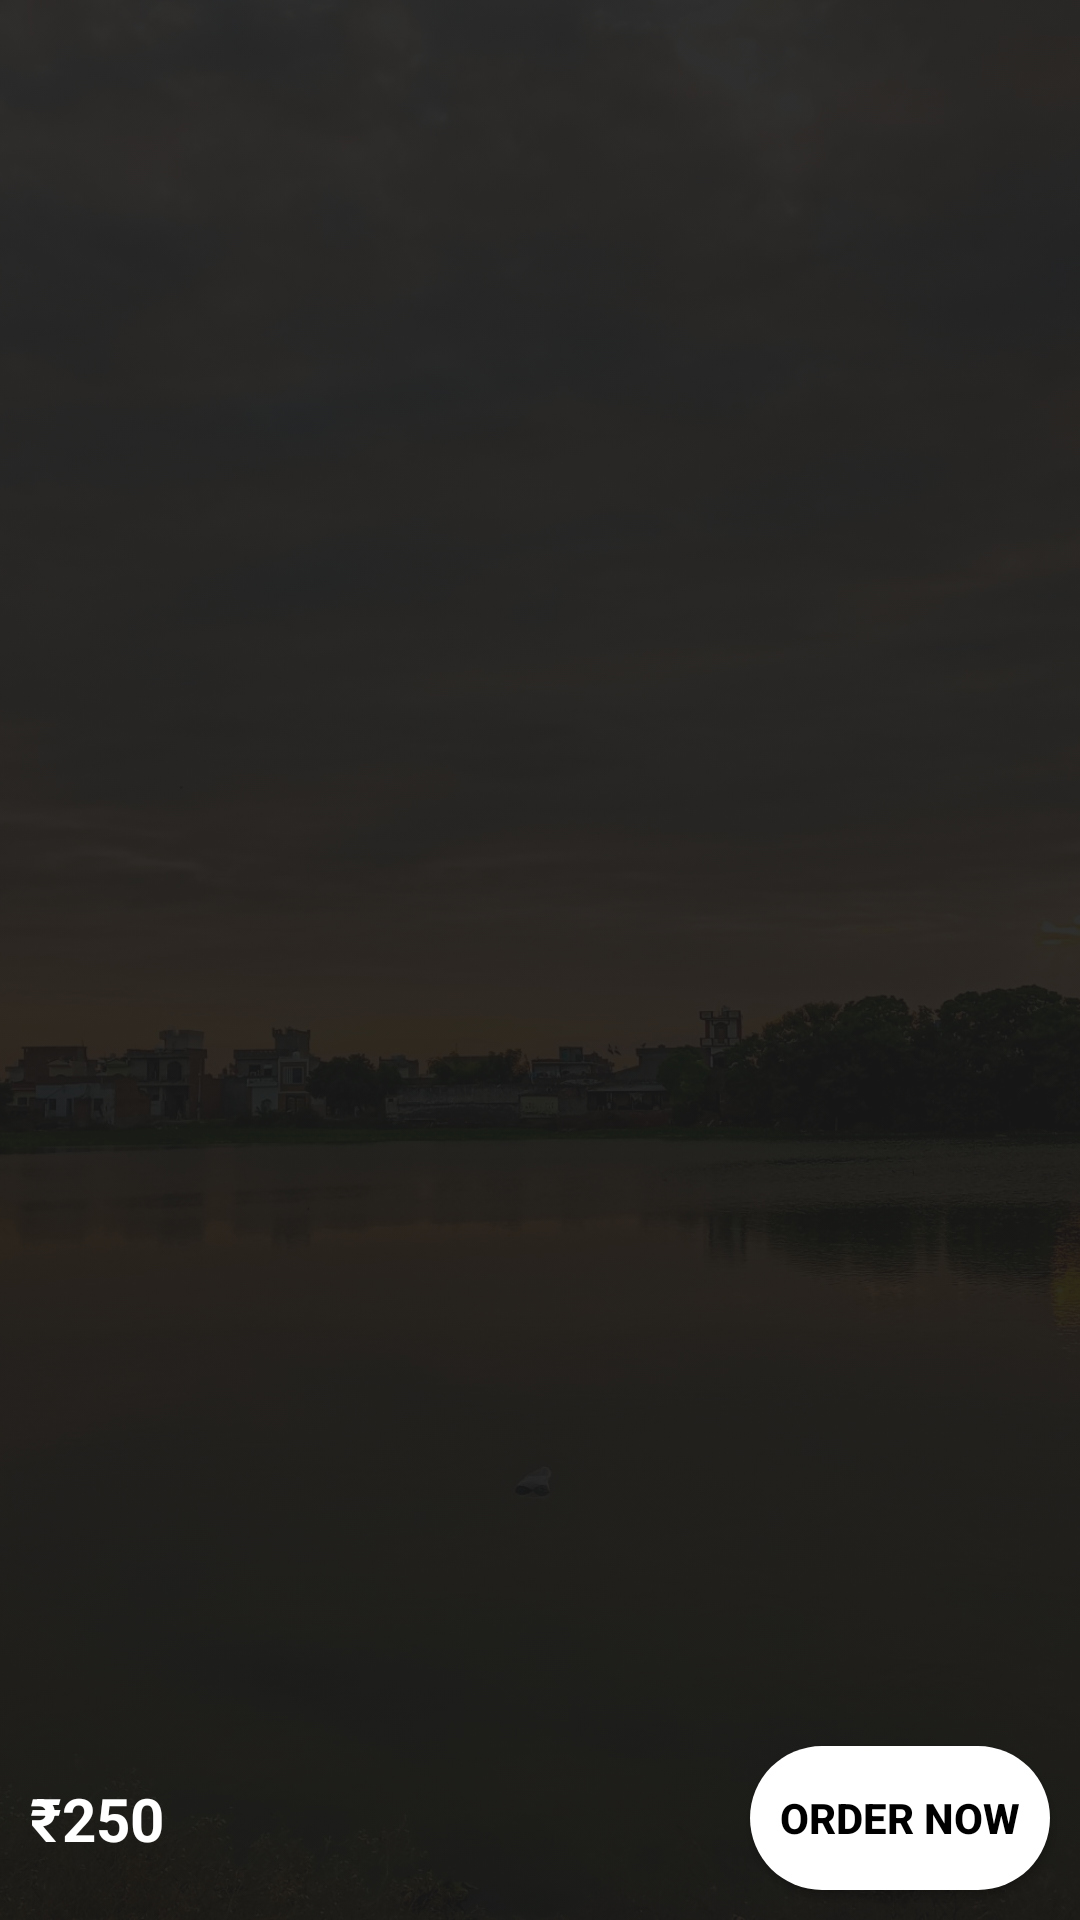

Write the Android layout XML for this screen, with the resource values it uses.
<!-- AndroidManifest.xml: application theme Theme.VEGTAR -->
<!-- res/layout/activity_cart.xml -->
<?xml version="1.0" encoding="utf-8"?>
<androidx.constraintlayout.widget.ConstraintLayout xmlns:android="http://schemas.android.com/apk/res/android"
    xmlns:app="http://schemas.android.com/apk/res-auto"
    xmlns:tools="http://schemas.android.com/tools"
    android:layout_width="match_parent"
    android:layout_height="match_parent"
    tools:context=".CartActivity">

    <ImageView
        android:layout_width="match_parent"
        android:layout_height="match_parent"
        android:src="#E6000000"/>
    <ImageView
        android:layout_width="match_parent"
        android:layout_height="match_parent"
        android:src="@drawable/pond"
        android:scaleType="centerCrop"
        android:alpha="0.1"/>
    <androidx.recyclerview.widget.RecyclerView
        android:layout_width="match_parent"
        android:layout_height="0dp"
        app:layout_constraintTop_toTopOf="parent"
        app:layout_constraintBottom_toTopOf="@id/orderNow"
        android:id="@+id/cartRecyclerView"
        tools:listitem="@layout/cartlist" />
    <TextView
        android:layout_width="wrap_content"
        android:layout_height="wrap_content"
        android:id="@+id/emptyMessage"
        android:text="Cart is Empty"
        android:textSize="30dp"
        android:textColor="@color/white"
        android:textStyle="bold"
        app:layout_constraintLeft_toLeftOf="parent"
        app:layout_constraintRight_toRightOf="parent"
        app:layout_constraintTop_toTopOf="parent"
        app:layout_constraintBottom_toBottomOf="parent"
        android:visibility="gone"/>

    <Button
        android:id="@+id/orderNow"
        android:layout_width="wrap_content"
        android:layout_height="wrap_content"
        android:layout_marginRight="10dp"
        android:background="@drawable/allroundedge"
        app:backgroundTint="@color/white"
        android:text="Order Now"
        android:textStyle="bold"
        android:textColor="@color/black"
        app:layout_constraintBottom_toBottomOf="parent"
        app:layout_constraintRight_toRightOf="parent"
        android:layout_marginBottom="10dp"
        android:padding="10dp"/>

    <TextView
        android:layout_width="wrap_content"
        android:layout_height="wrap_content"
        android:id="@+id/timeOver"
        app:layout_constraintBottom_toBottomOf="parent"
        app:layout_constraintRight_toRightOf="parent"
        android:layout_marginRight="18dp"
        android:layout_marginBottom="20dp"
        android:text="Shop Closed !"
        android:textColor="@color/white"
        android:textSize="18dp"
        android:textStyle="bold"
        android:visibility="gone"/>

    <ProgressBar
        android:layout_width="20dp"
        android:layout_height="20dp"
        app:layout_constraintRight_toRightOf="parent"
        app:layout_constraintBottom_toBottomOf="parent"
        android:layout_marginRight="55dp"
        android:layout_marginBottom="23dp"
        android:id="@+id/progressBar3"
        android:visibility="gone"/>

    <TextView
        android:layout_width="wrap_content"
        android:layout_height="wrap_content"
        android:id="@+id/minimumOrder"
        app:layout_constraintRight_toRightOf="parent"
        app:layout_constraintBottom_toBottomOf="parent"
        android:text="Minimum Order Should be of 100"
        android:textColor="@color/white"
        android:layout_marginRight="15dp"
        android:layout_marginBottom="21dp"
        android:textSize="16dp"
        android:textStyle="bold"
        android:visibility="gone"/>

    <TextView
        android:layout_width="wrap_content"
        android:layout_height="wrap_content"
        android:id="@+id/totalPrice"
        app:layout_constraintTop_toTopOf="@id/orderNow"
        app:layout_constraintBottom_toBottomOf="@id/orderNow"
        app:layout_constraintLeft_toLeftOf="parent"
        android:textSize="20dp"
        android:textStyle="bold"
        android:text="₹250"
        android:layout_marginLeft="10dp"
        android:textColor="#FFFFFF"
        />
    <ImageView
        android:layout_width="match_parent"
        android:layout_height="match_parent"
        android:src="#00FFFFFF"
        android:onClick="nothing"
        android:visibility="gone"
        android:id="@+id/nothing"/>



</androidx.constraintlayout.widget.ConstraintLayout>
<!-- res/layout/cartlist.xml (included above) -->
<?xml version="1.0" encoding="utf-8"?>
<androidx.constraintlayout.widget.ConstraintLayout xmlns:android="http://schemas.android.com/apk/res/android"
    android:layout_width="match_parent"
    android:layout_height="110dp"
    android:paddingVertical="5dp"
    xmlns:tools="http://schemas.android.com/tools"
    xmlns:app="http://schemas.android.com/apk/res-auto">

    <ImageView
        android:layout_width="match_parent"
        android:layout_height="match_parent"
        android:background="@drawable/shoprounded"
        android:id="@+id/cartBack"/>

    <ImageView
        android:layout_width="70dp"
        android:layout_height="70dp"
        app:layout_constraintLeft_toLeftOf="parent"
        app:layout_constraintTop_toTopOf="@id/cartBack"
        app:layout_constraintBottom_toBottomOf="@id/cartBack"
        android:id="@+id/itemImage"
        android:src="@color/white"
        android:scaleType="centerCrop"
        android:layout_marginLeft="15dp"/>

    <TextView
        android:layout_width="wrap_content"
        android:layout_height="24dp"
        tools:text="Italino"
        android:textSize="18dp"
        android:textColor="@color/white"
        app:layout_constraintTop_toTopOf="@id/itemImage"
        app:layout_constraintLeft_toRightOf="@id/itemImage"
        android:layout_marginLeft="7dp"
        android:id="@+id/resname"
        android:textStyle="bold"
        android:maxWidth="180dp"/>

    <TextView
        app:layout_constraintWidth_percent="0.5"
        android:layout_width="wrap_content"
        android:layout_height="wrap_content"
        app:layout_constraintTop_toBottomOf="@id/resname"
        app:layout_constraintLeft_toLeftOf="@id/resname"
        android:id="@+id/ordername"
        android:textColor="@color/white"
        android:maxWidth="180dp"
        />

    <Button
        android:layout_width="30dp"
        android:layout_height="30dp"
        android:textColor="@color/white"
        app:layout_constraintRight_toLeftOf="@id/price"
        android:layout_marginTop="13dp"
        android:layout_marginRight="15dp"
        app:layout_constraintTop_toTopOf="@id/resname"
        android:id="@+id/add"
        android:background="@drawable/add"
        app:backgroundTint="@color/white"/>

    <TextView
        android:layout_width="wrap_content"
        android:layout_height="wrap_content"
        app:layout_constraintRight_toLeftOf="@id/add"
        android:textSize="18dp"
        android:id="@+id/quantity"
        android:text="22"
        app:layout_constraintTop_toTopOf="@id/add"
        android:layout_marginRight="5dp"
        app:layout_constraintBottom_toBottomOf="@id/add"
        android:textColor="@color/white"/>

    <Button
        android:layout_width="25dp"
        android:layout_height="30dp"
        android:background="@drawable/minus"
        android:textColor="@color/white"
        app:layout_constraintRight_toLeftOf="@id/quantity"
        android:layout_marginRight="5dp"
        app:layout_constraintTop_toTopOf="@id/add"
        android:id="@+id/subtract"
        app:backgroundTint="@color/white"/>

    <TextView
        android:layout_width="wrap_content"
        android:layout_height="wrap_content"
        app:layout_constraintRight_toRightOf="parent"
        app:layout_constraintTop_toTopOf="@id/add"
        android:text="100"
        android:layout_marginTop="5dp"
        android:id="@+id/price"
        android:layout_marginRight="10dp"
        android:textColor="@color/white"
        />

</androidx.constraintlayout.widget.ConstraintLayout>
<!-- resources referenced by this layout -->
<resources>
  <color name="black">#FF000000</color>
  <color name="white">#FFFFFFFF</color>
  <!-- drawable allroundedge (drawable) -->
  <?xml version="1.0" encoding="utf-8"?>
  <shape xmlns:android="http://schemas.android.com/apk/res/android"
      xmlns:app="http://schemas.android.com/apk/res-auto"
      android:shape="rectangle">
      <solid
          android:color="@color/white"/>
      <corners
          android:topRightRadius="50dp"
          android:topLeftRadius="50dp"
          android:bottomLeftRadius="50dp"
          android:bottomRightRadius="50dp"/>
  </shape>
  <!-- drawable pond: jpg bitmap (drawable, 322979 bytes) -->
  <!-- drawable shoprounded (drawable) -->
  <?xml version="1.0" encoding="utf-8"?>
  <shape xmlns:android="http://schemas.android.com/apk/res/android"
      android:shape="rectangle" >
      <solid
          android:color="@color/black"/>
      <corners
          android:topRightRadius="30dp"
          android:topLeftRadius="30dp"
          android:bottomLeftRadius="30dp"
          android:bottomRightRadius="30dp"/>
  </shape>
  <style name="Theme.VEGTAR" parent="Theme.AppCompat.Light.NoActionBar">
          
          <item name="colorPrimary">@color/black</item>
          <item name="colorPrimaryVariant">@color/purple_700</item>
          <item name="colorOnPrimary">@color/white</item>
          
          <item name="colorSecondary">@color/teal_200</item>
          <item name="colorSecondaryVariant">@color/teal_700</item>
          <item name="colorOnSecondary">@color/black</item>
          
          <item name="android:statusBarColor" tools:targetApi="l">?attr/colorPrimaryVariant</item>
          
      </style>
  <color name="purple_700">#FF3700B3</color>
  <color name="teal_200">#FF03DAC5</color>
  <color name="teal_700">#FF018786</color>
</resources>
